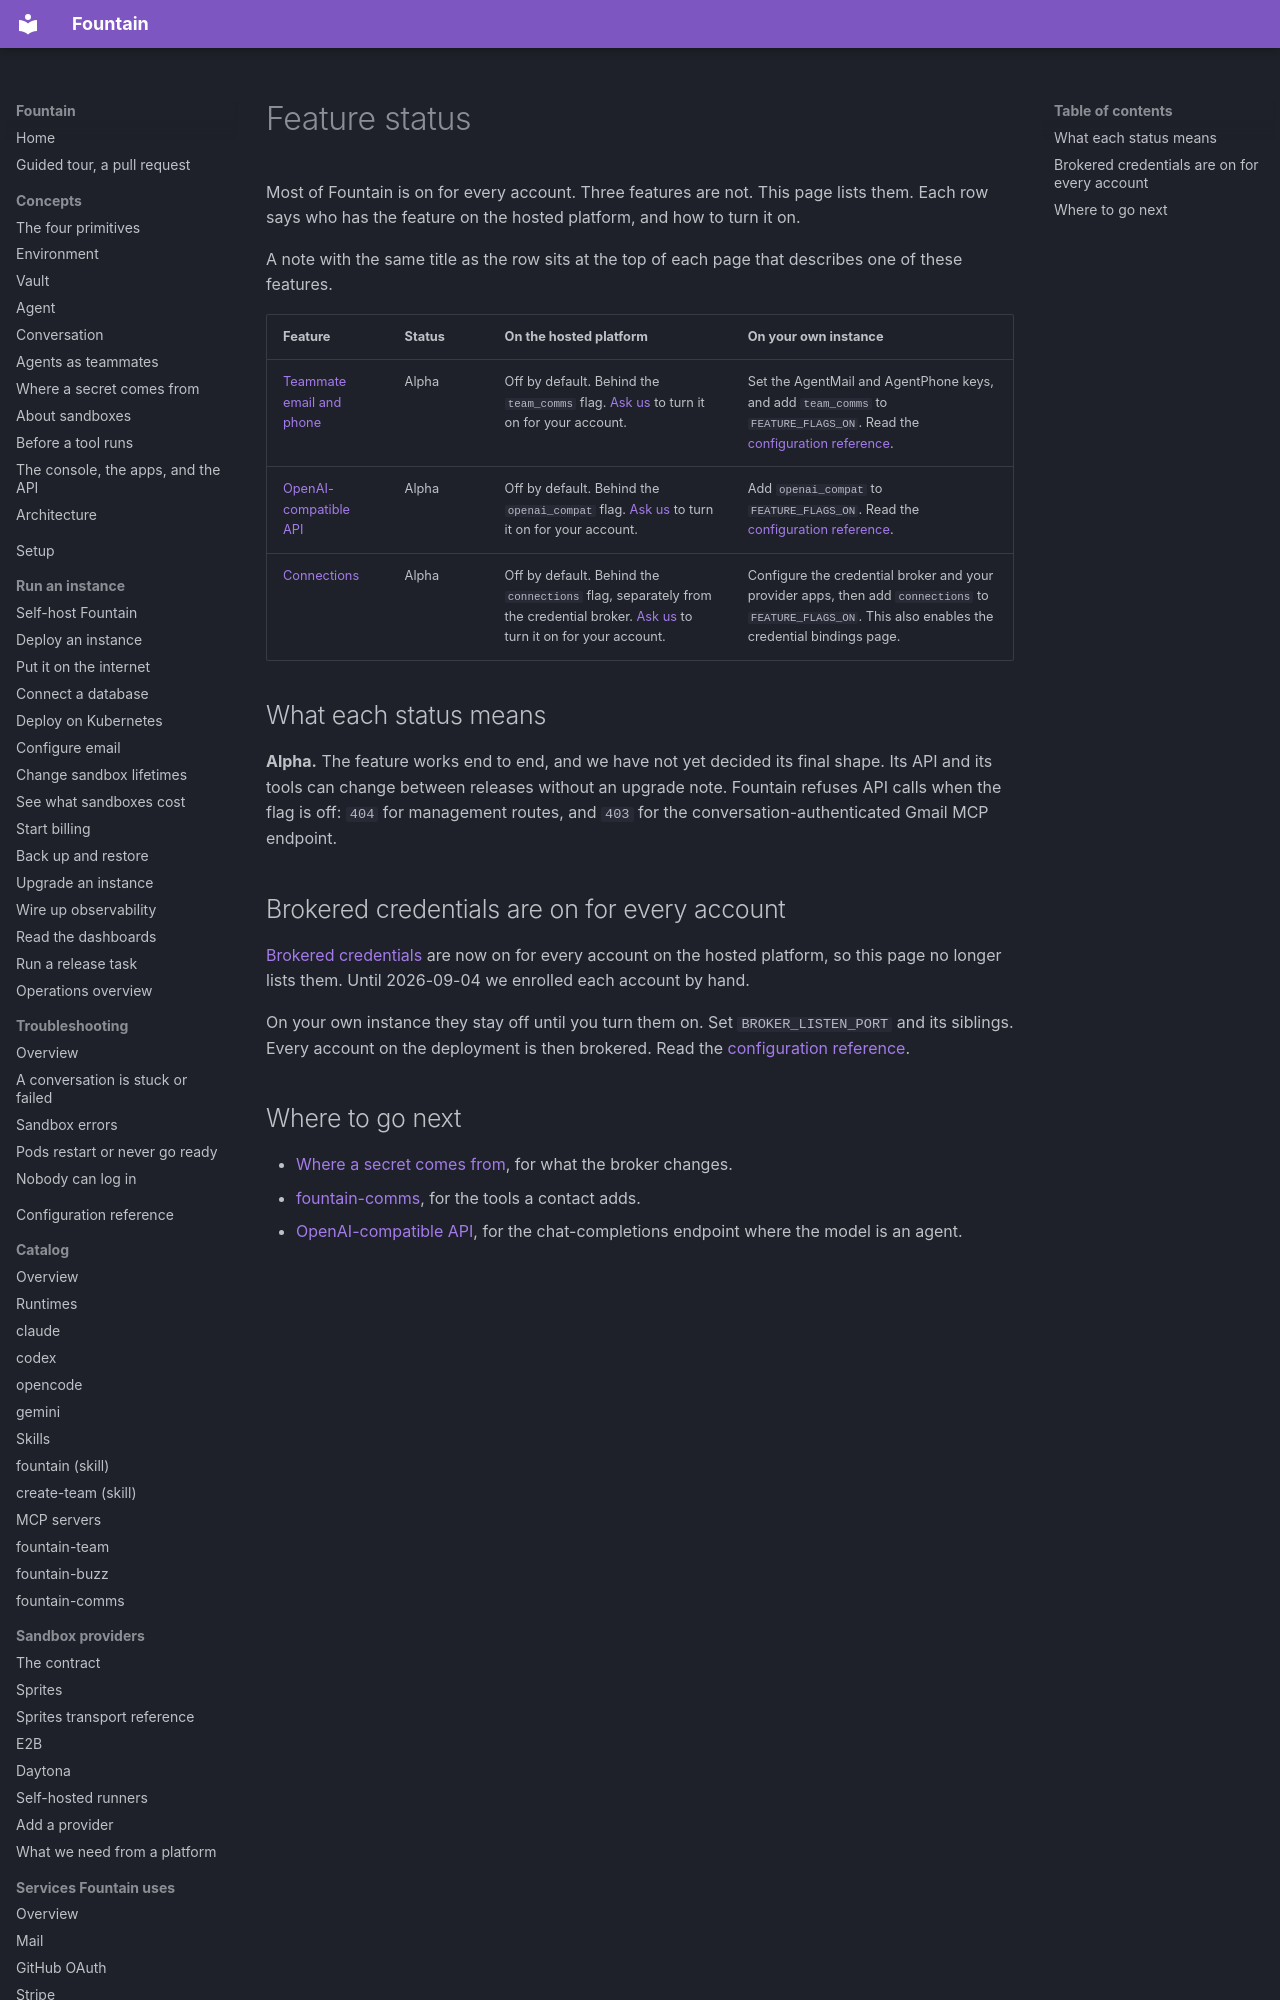

repository: BinaryBourbon/fountain · page: reference/feature-status/index.html · generator: mkdocs

# Feature status

Most of Fountain is on for every account. Three features are not. This page
lists them. Each row says who has the feature on the hosted platform, and
how to turn it on.

A note with the same title as the row sits at the top of each page that
describes one of these features.

| Feature | Status | On the hosted platform | On your own instance |
|---|---|---|---|
| [Teammate email and phone](../catalog/mcp-servers/fountain-comms.md) | Alpha | Off by default. Behind the `team_comms` flag. [Ask us](../api.md#support) to turn it on for your account. | Set the AgentMail and AgentPhone keys, and add `team_comms` to `FEATURE_FLAGS_ON`. Read the [configuration reference](../configuration.md#teammate-email-and-phone). |
| [OpenAI-compatible API](../integrations/openai-compatible.md) | Alpha | Off by default. Behind the `openai_compat` flag. [Ask us](../api.md#support) to turn it on for your account. | Add `openai_compat` to `FEATURE_FLAGS_ON`. Read the [configuration reference](../configuration.md). |
| [Connections](../catalog/connections/index.md) | Alpha | Off by default. Behind the `connections` flag, separately from the credential broker. [Ask us](../api.md#support) to turn it on for your account. | Configure the credential broker and your provider apps, then add `connections` to `FEATURE_FLAGS_ON`. This also enables the credential bindings page. |

## What each status means

**Alpha.** The feature works end to end, and we have not yet decided its final
shape. Its API and its tools can change between releases without an upgrade
note. Fountain refuses API calls when the flag is off: `404` for management routes,
and `403` for the conversation-authenticated Gmail MCP endpoint.
